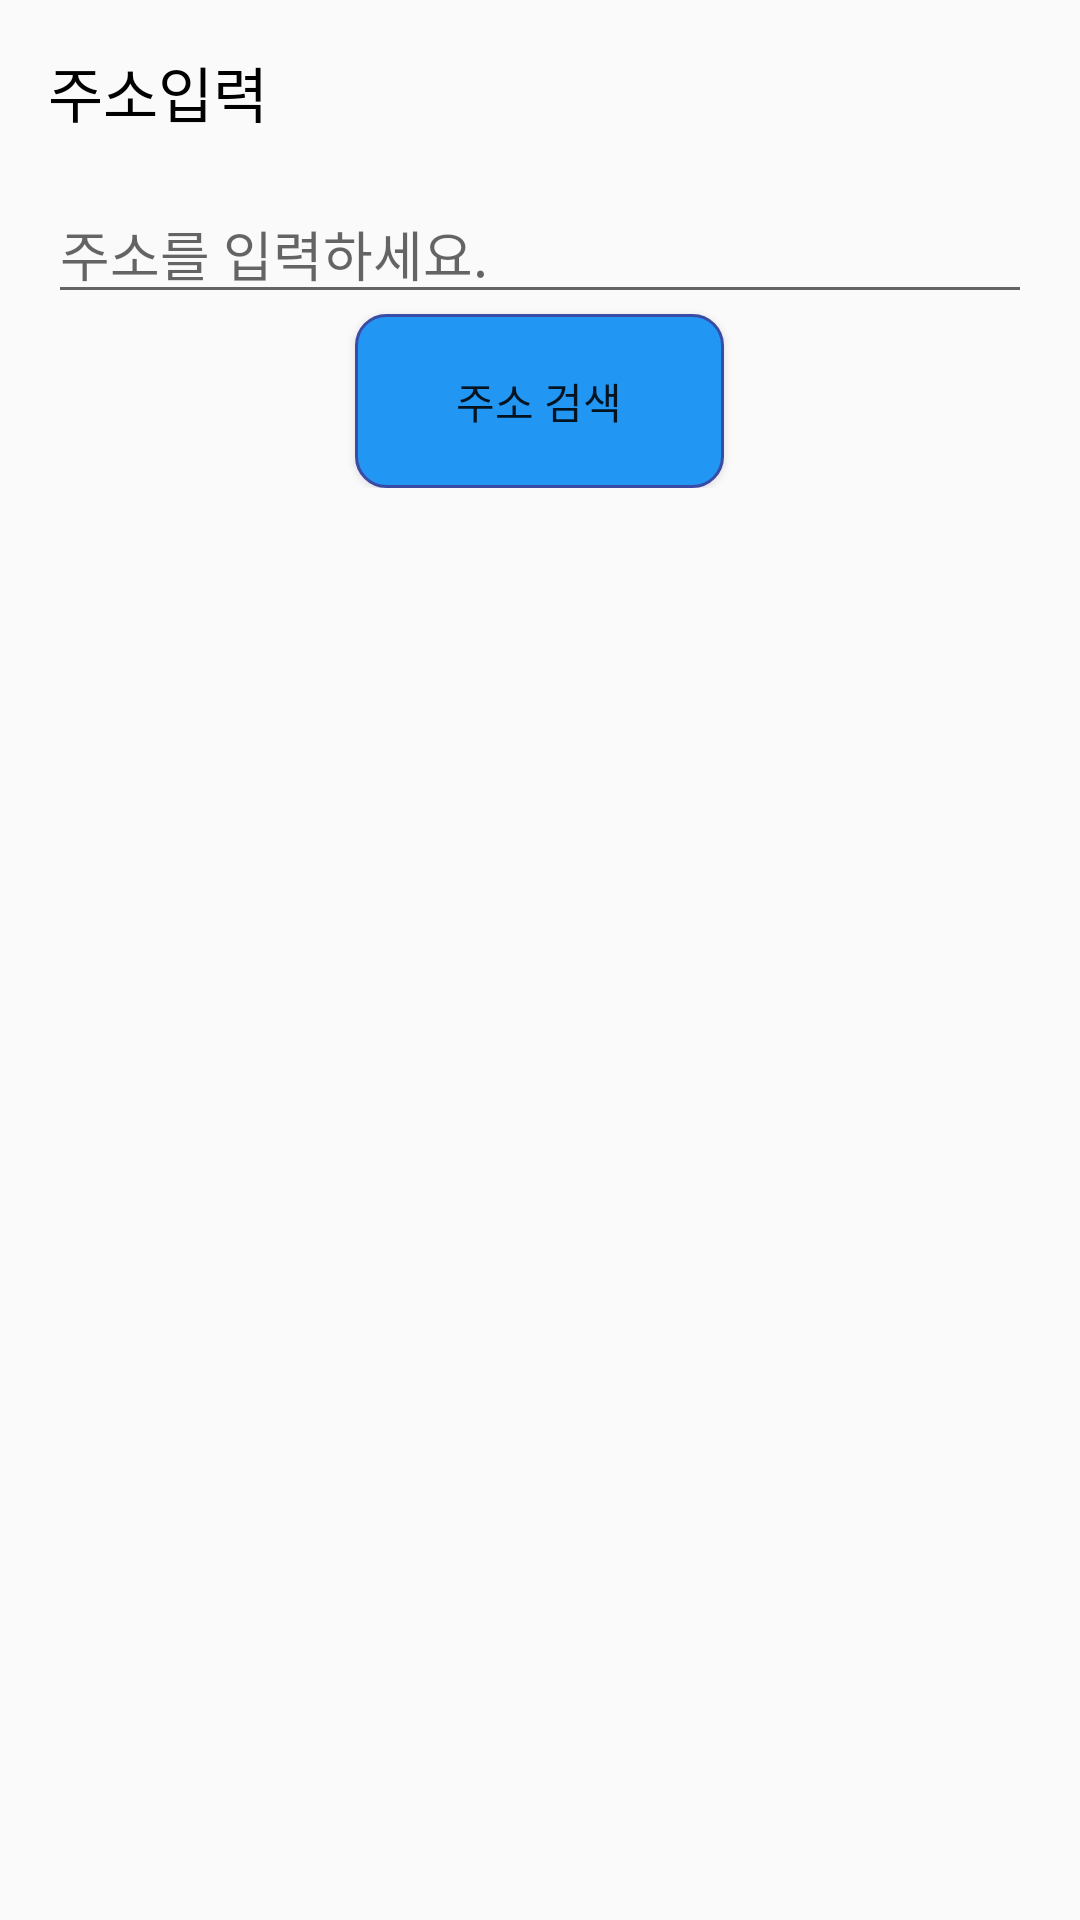

This screen was rendered from an Android layout file. Write that file and the resources it references.
<!-- AndroidManifest.xml: application theme Theme.AppCompat.DayNight.NoActionBar -->
<!-- res/layout/activity_search.xml -->
<?xml version="1.0" encoding="utf-8"?>
<LinearLayout xmlns:android="http://schemas.android.com/apk/res/android"
    android:layout_width="match_parent"
    android:layout_height="match_parent"
    xmlns:tools="http://schemas.android.com/tools"
    android:orientation="vertical"
    tools:context=".view.map.SearchActivity"
    >

    <LinearLayout
        android:layout_width="match_parent"
        android:layout_height="wrap_content"
        android:layout_margin="16dp"
        android:orientation="vertical">

        <TextView
            android:layout_width="wrap_content"
            android:layout_height="wrap_content"
            android:text="주소입력"
            android:textSize="20sp"
            android:textColor="@color/black">
        </TextView>

        <EditText
            android:id="@+id/et_address"
            android:layout_width="match_parent"
            android:layout_height="match_parent"
            android:layout_marginTop="16dp"
            android:hint="주소를 입력하세요."
            android:text=""
            ></EditText>

        <Button
            android:id="@+id/btn_address_push"
            android:layout_width="123dp"
            android:layout_height="58dp"
            android:layout_gravity="center"
            android:background="@drawable/btn_background"
            android:text="주소 검색"></Button>


    </LinearLayout>

</LinearLayout>
<!-- resources referenced by this layout -->
<resources>
  <!-- drawable btn_background (drawable) -->
  <?xml version="1.0" encoding="utf-8"?>
  <shape xmlns:android="http://schemas.android.com/apk/res/android">
      <solid
          android:color="#2196F3"/>
      <stroke
          android:width="1dp"
          android:color="#3A4BA6" />
      <size
          android:width="200dp"
          android:height="36dp" />
      <corners android:bottomLeftRadius="10dp"
          android:topLeftRadius="10dp"
          android:topRightRadius="10dp"
          android:bottomRightRadius="10dp"/>
  </shape>
  <!-- not gathered from this repository: default colours our renderer supplied (Android Studio template values) -->
  <color name="black">#FF000000</color>
</resources>
